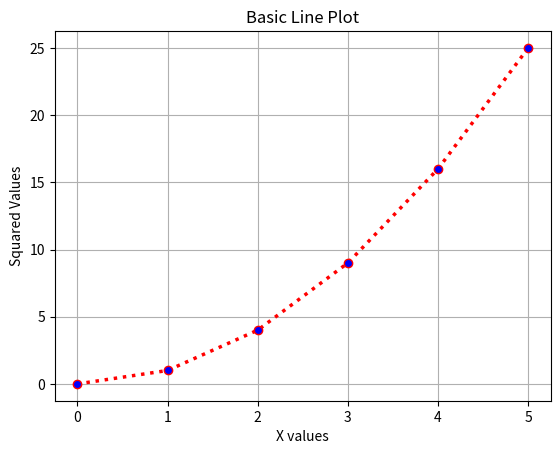

The matplotlib source for this figure:
import matplotlib.pyplot as plt
import numpy as np

x_axis=np.array([0, 1, 2, 3, 4, 5])
y_axis=np.array([0, 1, 4, 9, 16, 25])

plt.plot(x_axis,y_axis,'o:r',mfc="b",lw=2.5)
plt.grid()
plt.title("Basic Line Plot")
plt.xlabel("X values")
plt.ylabel("Squared Values")
plt.show()
